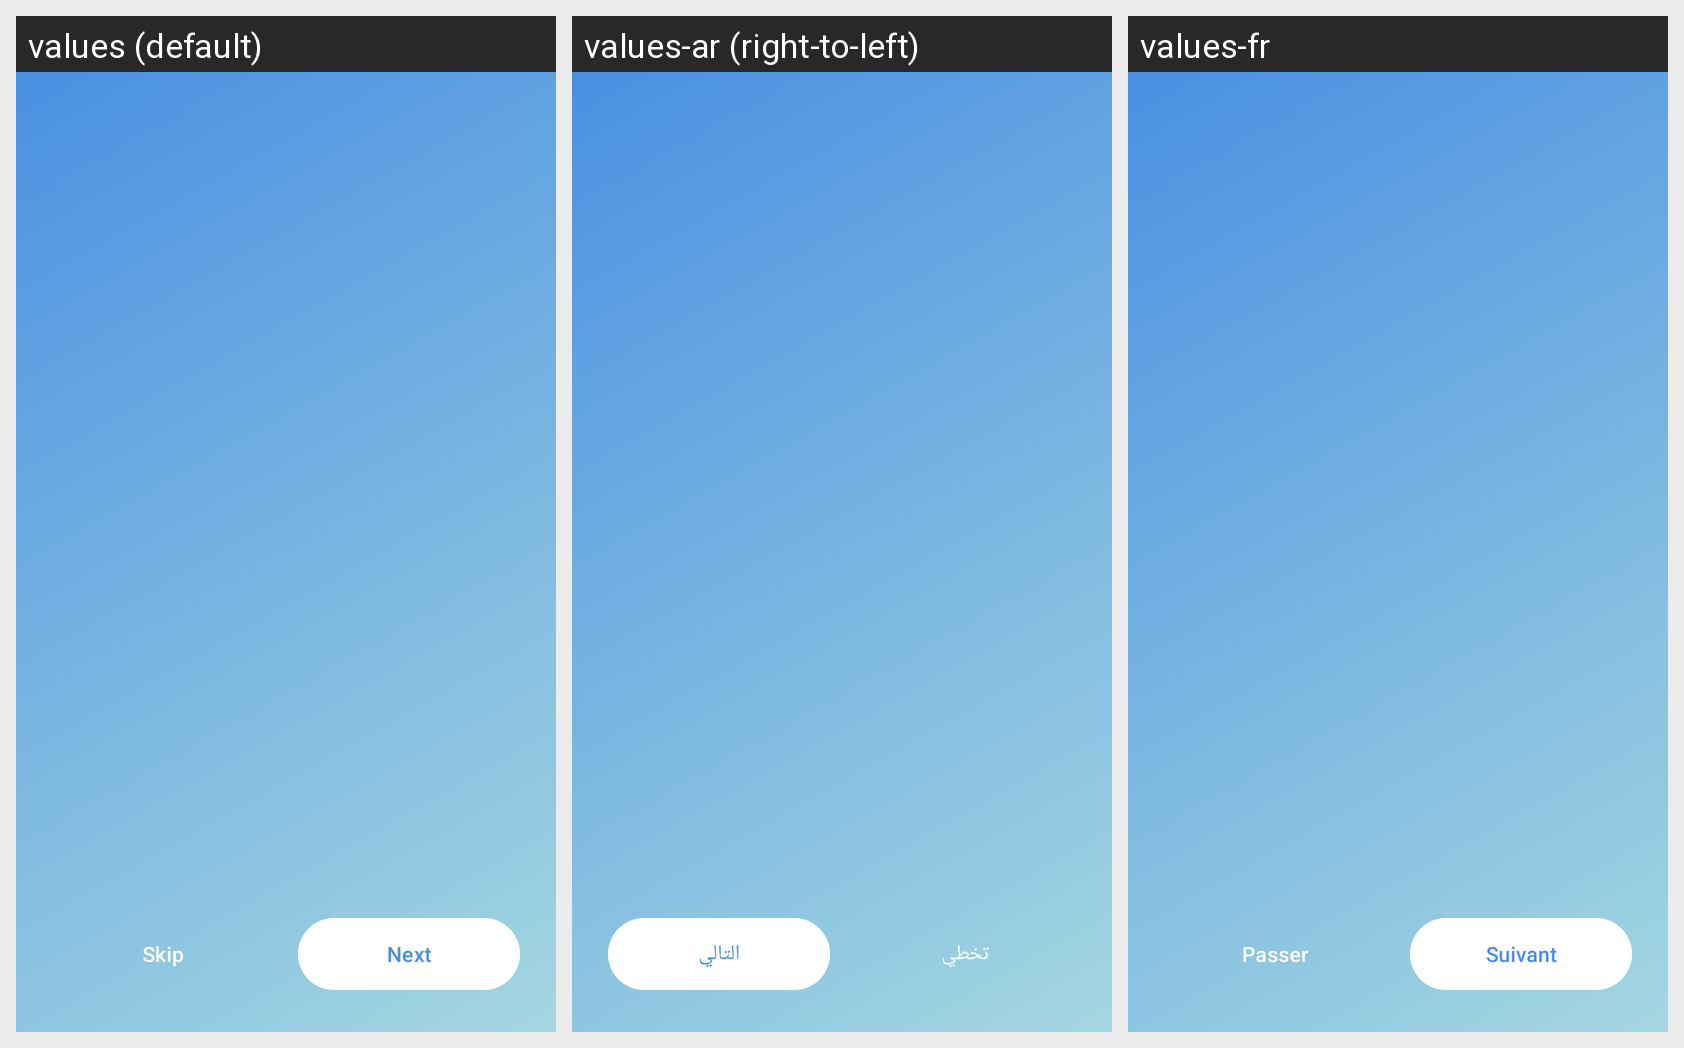

For this localized Android screen grid, give each drawn string resource with its value in every locale shown.
Android screen res/layout/activity_onboarding.xml rendered under 3 locales, left to right: values (default), values-ar (right-to-left), values-fr. Device: Nexus 5 (rendered at 1080×1920; each locale shown at half size, 540×960, under a caption strip naming it); theme Theme.Salsabil.Onboarding.
Strings drawn on this screen, with the default value and each locale's value (text and hints the layout hard-codes, and strings that could not be matched under every locale, appear in the picture but are not listed):

skip
  values: Skip
  values-ar: تخطي
  values-fr: Passer

next
  values: Next
  values-ar: التالي
  values-fr: Suivant
